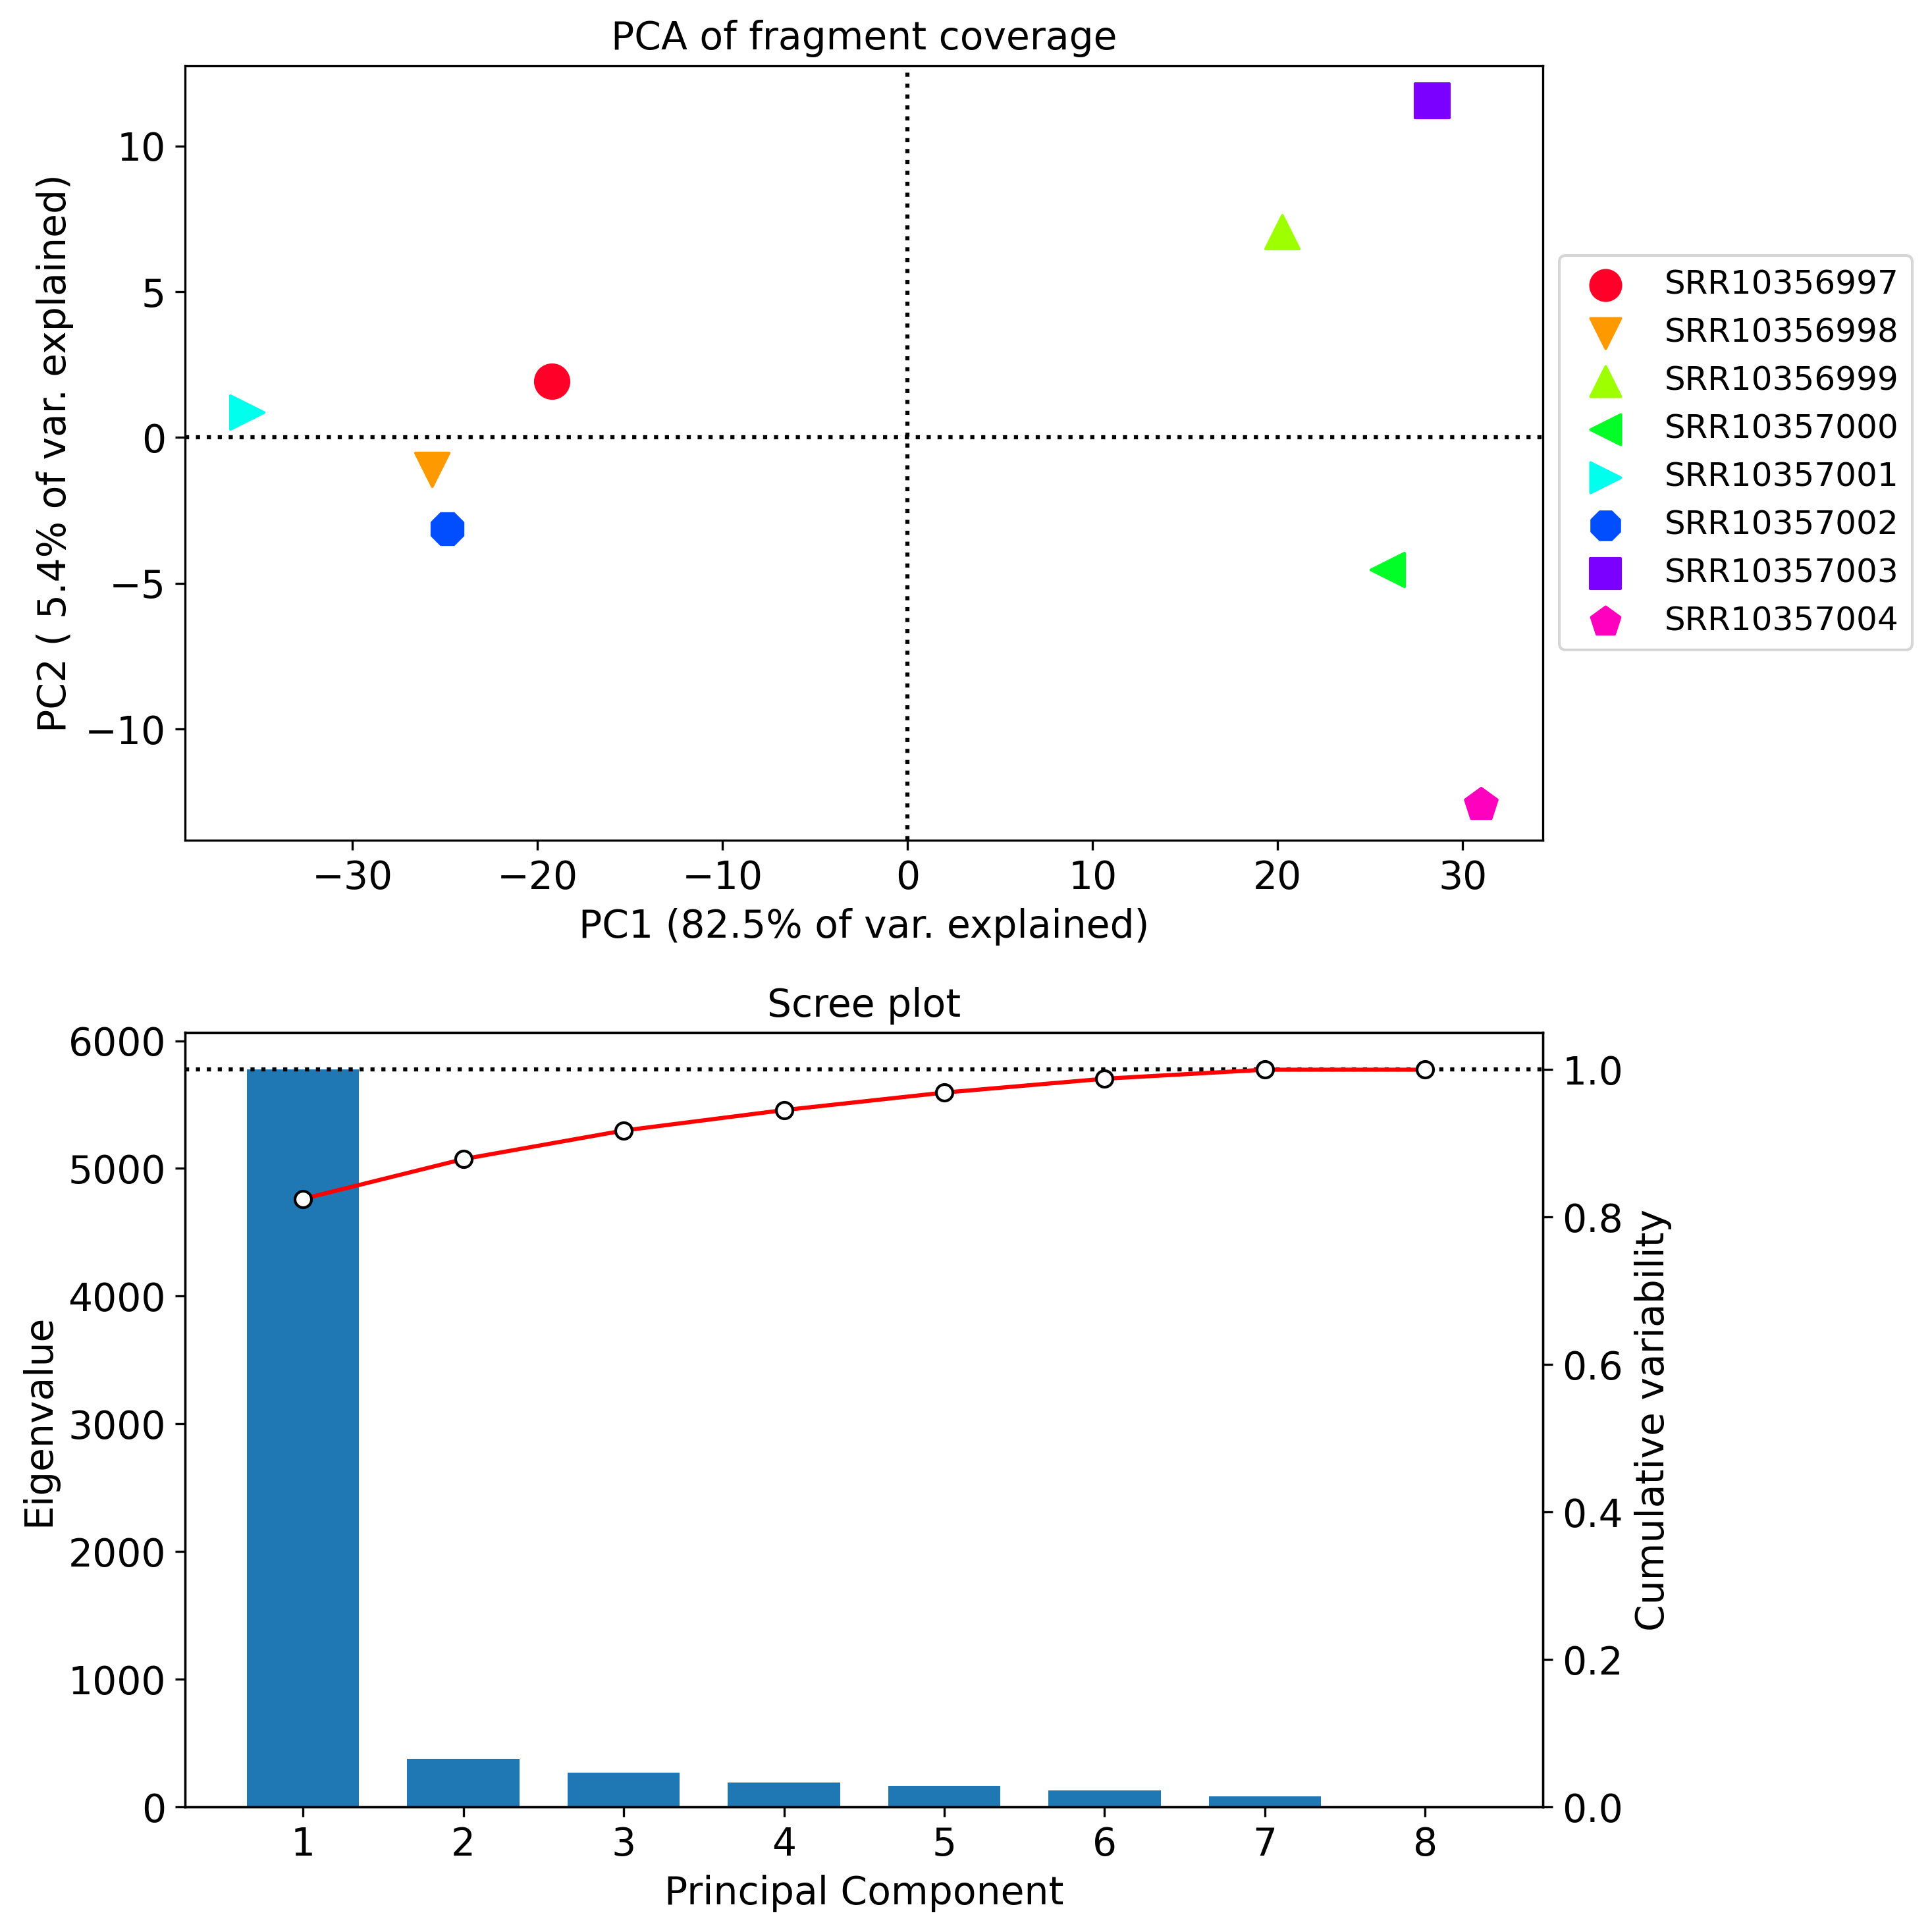

The file beside this chart, header and first rows:
#plotPCA --outFileNameData
Component	SRR10356997	SRR10356998	SRR10356999	SRR10357000	SRR10357001	SRR10357002	SRR10357003	SRR10357004	Eigenvalue
1	-19.22	-25.72	20.23	25.94	-35.7	-24.9	28.37	31	5773
2	1.928	-1.101	7.046	-4.54	0.8688	-3.142	11.54	-12.6	377.8
3	-2.598	-0.08757	-0.7942	13.49	0.5247	0.8661	-2.884	-8.515	271.2
4	1.48	-5.236	8.087	-0.1364	6.006	-4.421	-6.552	0.7711	194.2
5	2.531	-4.829	-7.395	1.761	6.527	-4.094	4.169	1.329	166
6	-8.09	-3.361	0.7283	-1.362	4.128	5.65	1.815	0.492	131.6
7	-4.433	5.781	0.1036	-0.0824	2.609	-5.026	0.3707	0.677	85.75
8	-1.304512053934559e-14	-1.2601031329495527e-14	1.27675647831893e-14	1.304512053934559e-14	-7.993605777301127e-15	-1.326716514427062e-14	3.1058489113888754e-14	-1.1324274851176597e-14	2.7654823261048297e-28
